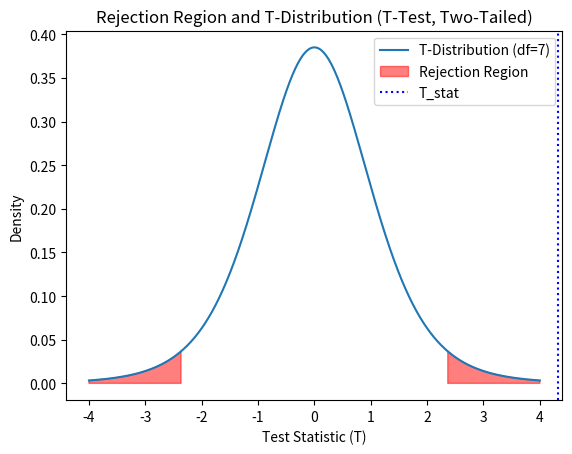

This figure's Python source:
import matplotlib.pyplot as plt
import numpy as np
from scipy.stats import t

# Define significance level (alpha)
alpha = 0.05

# Degrees of freedom
df = 7 # Replace with your desired degrees of freedom

# T-test
t_critical_upper = np.round(t.ppf(1 - alpha/2, df), 2) # critical upper t-value for two-tailed test
t_critical_lower = np.round(t.ppf(alpha/2, df), 2) # critical lower t-value for two-tailed test

# Generate data for the T-distribution
t_values = np.linspace(-4, 4, 1000) # values of the T-statistic
t_density = t.pdf(t_values, df) # density of the T-distribution

# Set the T_stat value
T_stat = 4.320494 # Replace with your desired T_stat value


# Create rejection region plot for T-test
fig, ax = plt.subplots()
ax.plot(t_values, t_density, label='T-Distribution (df={})'.format(df))
ax.fill_between(t_values, t_density, where=(t_values > t_critical_upper) | (t_values < t_critical_lower), color='red', alpha=0.5, label='Rejection Region')
ax.axvline(x=T_stat, ymin=0, ymax=1, color='blue', linestyle='dotted', label='T_stat')
ax.set_title('Rejection Region and T-Distribution (T-Test, Two-Tailed)')
ax.set_xlabel('Test Statistic (T)')
ax.set_ylabel('Density')
ax.legend()
plt.show()
